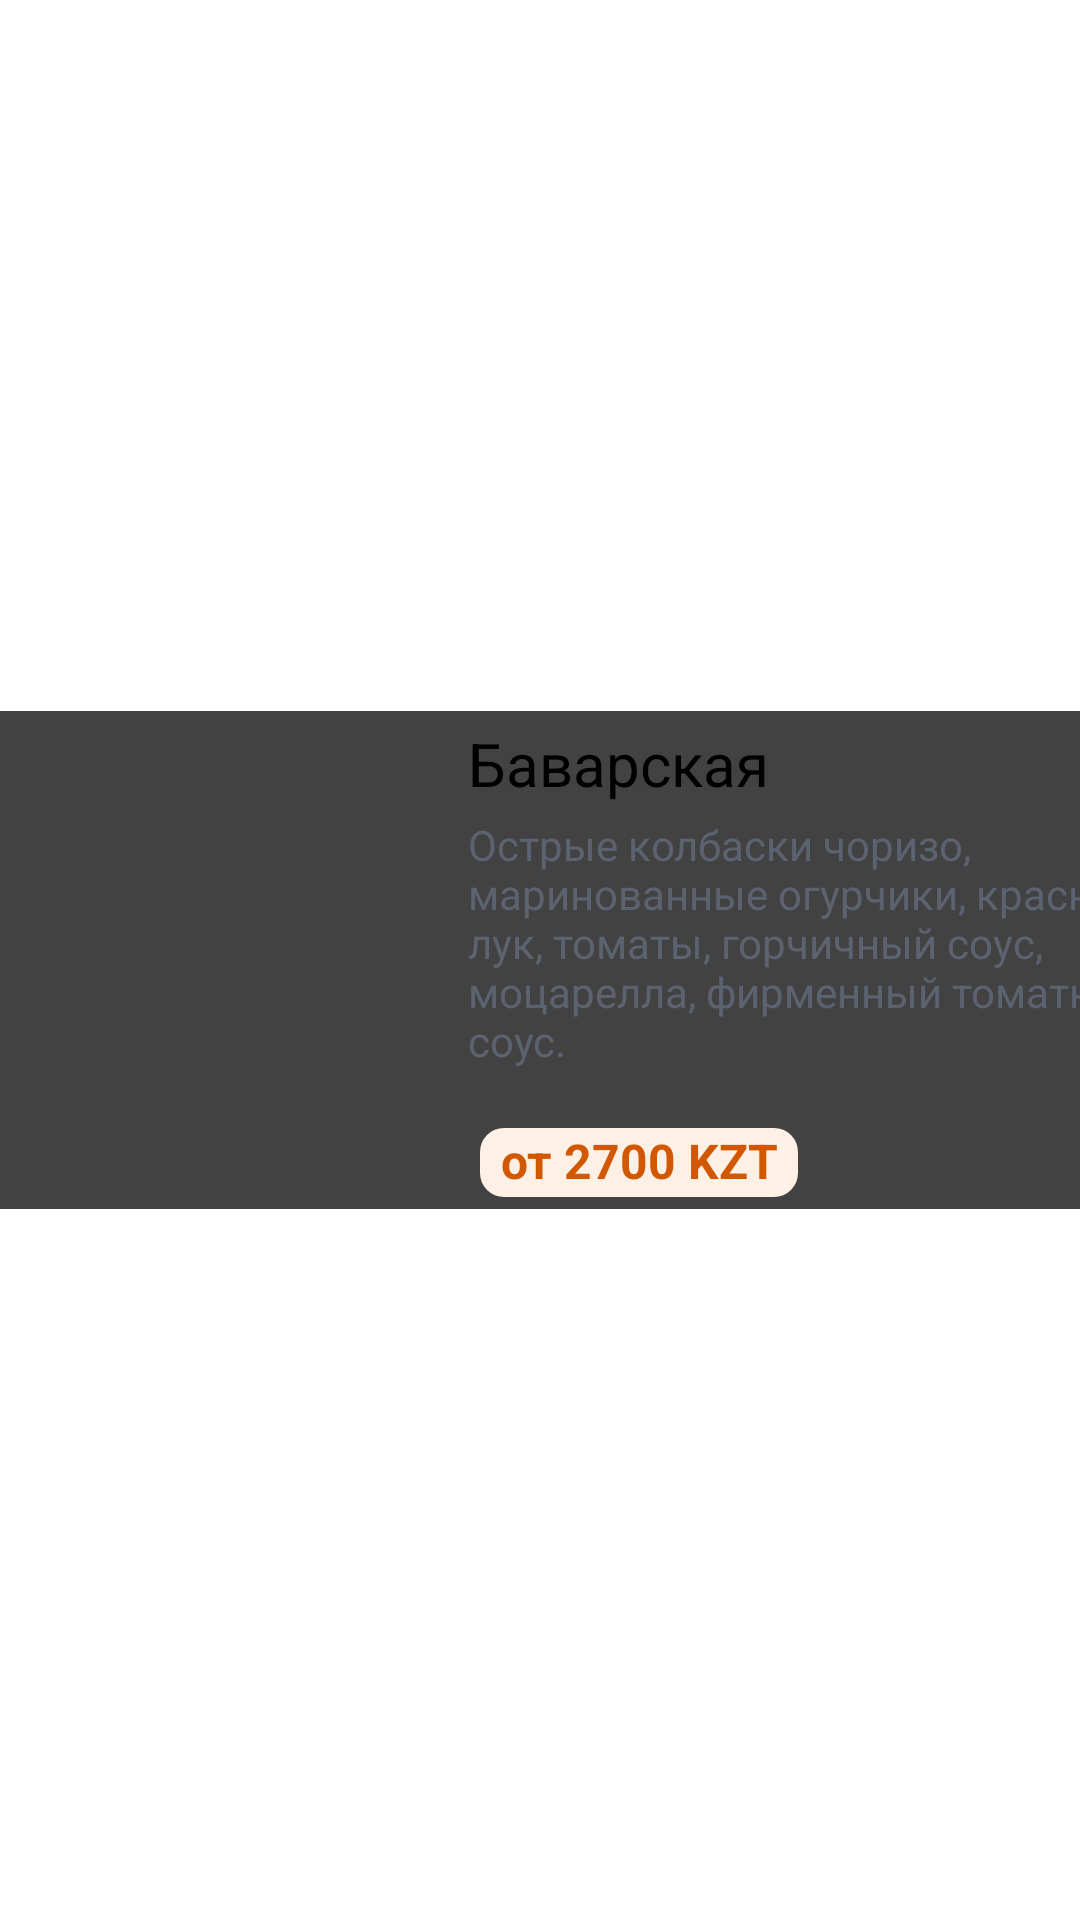

This screen was rendered from an Android layout file. Write that file and the resources it references.
<!-- AndroidManifest.xml: application theme Theme.Dodo -->
<!-- res/layout/pizza_row.xml -->
<?xml version="1.0" encoding="utf-8"?>
<androidx.constraintlayout.widget.ConstraintLayout xmlns:android="http://schemas.android.com/apk/res/android"
    xmlns:app="http://schemas.android.com/apk/res-auto"
    xmlns:tools="http://schemas.android.com/tools"
    android:layout_width="match_parent"
    android:layout_height="wrap_content">

    <androidx.cardview.widget.CardView
        android:layout_width="match_parent"
        android:layout_height="wrap_content"
        app:layout_constraintBottom_toBottomOf="parent"
        app:layout_constraintEnd_toEndOf="parent"
        app:layout_constraintStart_toStartOf="parent"
        app:layout_constraintTop_toTopOf="parent">

        <androidx.constraintlayout.widget.ConstraintLayout
                android:layout_width="match_parent"
                android:layout_height="166dp">

            <ImageView
                    android:id="@+id/imageView"
                    android:layout_width="140dp"
                    android:layout_height="140dp"
                    app:layout_constraintBottom_toBottomOf="parent"
                    app:layout_constraintStart_toStartOf="parent"
                    app:layout_constraintTop_toTopOf="parent"
                    tools:srcCompat="@mipmap/ic_launcher" />

            <TextView
                    android:id="@+id/pizza_name"
                    android:layout_width="wrap_content"
                    android:layout_height="wrap_content"
                    android:layout_marginStart="16dp"
                    android:layout_marginTop="4dp"
                    android:fontFamily="sans-serif"
                    android:text="@string/default_name"
                    android:textColor="@color/black"
                    android:textSize="20sp"
                    app:layout_constraintStart_toEndOf="@+id/imageView"
                    app:layout_constraintTop_toTopOf="parent" />

            <TextView
                    android:id="@+id/pizza_description"
                    android:layout_width="253dp"
                    android:layout_height="84dp"
                    android:layout_marginStart="16dp"
                    android:layout_marginTop="4dp"
                    android:fontFamily="sans-serif"
                    android:text="@string/default_description"
                    android:textColor="@color/descript"
                    android:textSize="14sp"
                    app:layout_constraintEnd_toEndOf="parent"
                    app:layout_constraintHorizontal_bias="0.0"
                    app:layout_constraintStart_toEndOf="@+id/imageView"
                    app:layout_constraintTop_toBottomOf="@+id/pizza_name"
                    tools:ignore="TextSizeCheck" />

            <TextView
                    android:id="@+id/pizza_price"
                    android:layout_width="106dp"
                    android:layout_height="23dp"
                    android:layout_marginStart="20dp"
                    android:layout_marginBottom="4dp"
                    android:background="@drawable/rounded_bg"
                    android:fontFamily="sans-serif"
                    android:text="@string/default_price"
                    android:textAlignment="center"
                    android:textColor="@color/price"
                    android:textSize="16sp"
                    android:textStyle="bold"
                    app:layout_constraintBottom_toBottomOf="parent"
                    app:layout_constraintStart_toEndOf="@+id/imageView" />


        </androidx.constraintlayout.widget.ConstraintLayout>
    </androidx.cardview.widget.CardView>
</androidx.constraintlayout.widget.ConstraintLayout>
<!-- resources referenced by this layout -->
<resources>
  <color name="black">#FF000000</color>
  <color name="descript">#5c6370</color>
  <color name="price">#D15700</color>
  <!-- drawable rounded_bg (drawable) -->
  <?xml version="1.0" encoding="utf-8"?>
  <shape xmlns:android="http://schemas.android.com/apk/res/android" android:shape="rectangle">
      <corners android:radius="8dp"/>
      <solid android:color="@color/price_back"/>
  </shape>
  <string name="default_description">Острые колбаски чоризо, маринованные огурчики, красный лук, томаты, горчичный соус, моцарелла, фирменный томатный соус.</string>
  <string name="default_name">Баварская</string>
  <string name="default_price">от 2700 KZT</string>
  <color name="price_back">#FFF0E6</color>
</resources>
